Run: headless pygame with SDL's dummy video driver; simulated clock (each Clock.tick advances the game by its frame time, no real sleeping); random seed 0; keys injected as events and as key.get_pressed() state; no mouse input.
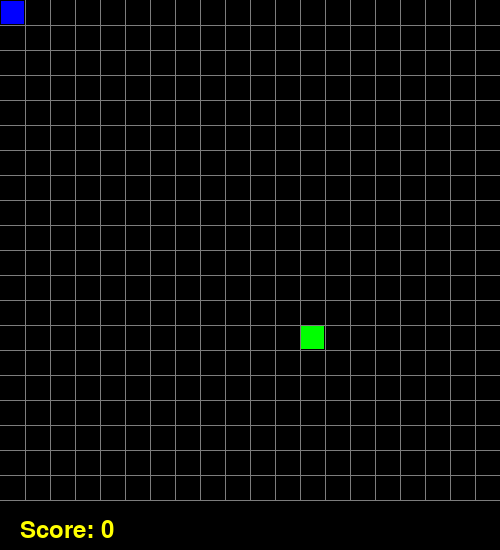
Frame 1 of 4 · flips 1–60 · no input
Frame 2 of 4 · flips 61–180 · tapped SPACE, RETURN · held RIGHT (→), D · screen unchanged from frame 1, image omitted
Frame 3 of 4 · flips 181–300 · held DOWN (↓), S · screen unchanged from frame 2, image omitted
Frame 4 of 4 · flips 301–420 · held LEFT (←), A, UP (↑), W · screen unchanged from frame 3, image omitted

The pygame program that drew these frames:

import pygame
import pygame.freetype
import random
"""
pygame cheatsheet
    win = pygame.display.set_mode((width, width))

    eventlist = pygame.event.get()
        for event in eventlist:
            if event.type == pygame.QUIT:
    
    pygame.draw.rect(surface, self.color, (i*dis+1,j*dis+1, dis-2, dis-2))

    pygame.draw.line(surface, (125,125,125), (x,0),(x,width))

    pygame.display.update()

    surface.fill((0,0,0))
"""

class Cube:
    rows = 20
    width = 500
    def __init__(self,start,dirnx=1,dirny=0,color=(255,0,0)):
        self.pos = start
        self.dirnx = 1
        self.dirny = 0
        self.color = color
 
    def move(self, dirnx, dirny):
        self.dirnx = dirnx
        self.dirny = dirny
        self.pos = ((self.pos[0] + self.dirnx)%rows, (self.pos[1] + self.dirny)%rows)
 
    def draw(self, surface, eyes=False):
        dis = self.width // self.rows
        i = self.pos[0]
        j = self.pos[1]
 
        pygame.draw.rect(surface, self.color, (i*dis+1,j*dis+1, dis-2, dis-2))

class SnakeNode(Cube):
    def __init__(self, start,dirnx=1,dirny=0,color=(0,0,255) ):
        super().__init__(start, color=color)
        self.next = None
    
class Snake:
    UP = (0,-1)
    DOWN = (0,1)
    RIGHT = (1,0)
    LEFT = (-1,0)
    def __init__(self, start, color=(0,0,255)):
        self.head = SnakeNode(start,1,0,color)
        self.body = [self.head]
        self.tail = self.head
        self.dx = 0
        self.dy = 1
        self.added = False

    def addNode(self):
        node = SnakeNode(self.tail.pos)
        self.tail.next = node
        self.tail = node
        self.body.append(node)
        
    def move(self):
        
        for event in pygame.event.get():
            if event.type == pygame.QUIT:
                pygame.quit()
 
            keys = pygame.key.get_pressed()
            for key in keys:
                if keys[pygame.K_LEFT]:
                    if (self.dx, self.dy) != self.RIGHT:
                        self.dx, self.dy = self.LEFT

                elif keys[pygame.K_RIGHT]:
                    if (self.dx, self.dy) != self.LEFT:
                        self.dx, self.dy = self.RIGHT

                elif keys[pygame.K_UP]:
                    if (self.dx, self.dy) != self.DOWN:
                        self.dx, self.dy = self.UP
 
                elif keys[pygame.K_DOWN]:
                    if (self.dx, self.dy) != self.UP:
                        self.dx, self.dy = self.DOWN

                elif keys[pygame.K_1]:
                    if not self.added:
                        self.addNode()
                        self.added = True
                
                elif keys[pygame.K_2]:
                    self.added = False
                
                elif keys[pygame.K_r]:
                    pygame.quit()
                    main()

        pos_prev = self.head.pos
        self.head.move(self.dx, self.dy)
        node = self.head.next

        while node != None:
            pos = node.pos
            node.pos = pos_prev
            pos_prev = pos
            if node.pos == self.head.pos:
                print("collision")
                main()
            node = node.next
            
            
    def draw(self, surface):
        for i, c in enumerate(self.body):
            if i ==0:
                c.draw(surface, True)
            else:
                c.draw(surface)
        

def drawgrid(surface, width, rows):
    n = width // rows
    x, y = 0,0
    for i in range(rows):
        x += n
        y += n

        pygame.draw.line(surface, (125,125,125), (x,0),(x,width))
        pygame.draw.line(surface, (125,125,125), (0,y),(width,y))

def randomSnack(rows, item):
    positions = item.body
    while True:
        x = random.randrange(rows)
        y = random.randrange(rows)
        if len(list(filter(lambda z:z.pos == (x,y), positions))) > 0:
            continue
        else:
            break
    return (x,y)

def redrawScene(surface):
    global rows, width, s, snack, writer
    surface.fill((0,0,0))
    s.draw(surface)
    snack.draw(surface)
    drawgrid(surface, width,rows)
    score = f"Score: {len(s.body)-1}"
    writer.render_to(surface, (20, 520), score, (255, 255, 0))
    pygame.display.update()

def main():
    global width, rows, s, snack, writer
    width = 500
    rows = 20
    win = pygame.display.set_mode((width, width+50))
    pygame.freetype.init()
    writer = pygame.freetype.SysFont("Arial", 24)
    s = Snake([0,0])
    snack = Cube(randomSnack(rows,s), color=(0,255,0))
    done = False

    clock = pygame.time.Clock()
   
    while not done:
        pygame.time.delay(50)
        clock.tick(10)
        s.move()
        if s.head.pos == snack.pos:
            s.addNode()
            snack = Cube(randomSnack(rows, s))

        redrawScene(win)

main()
